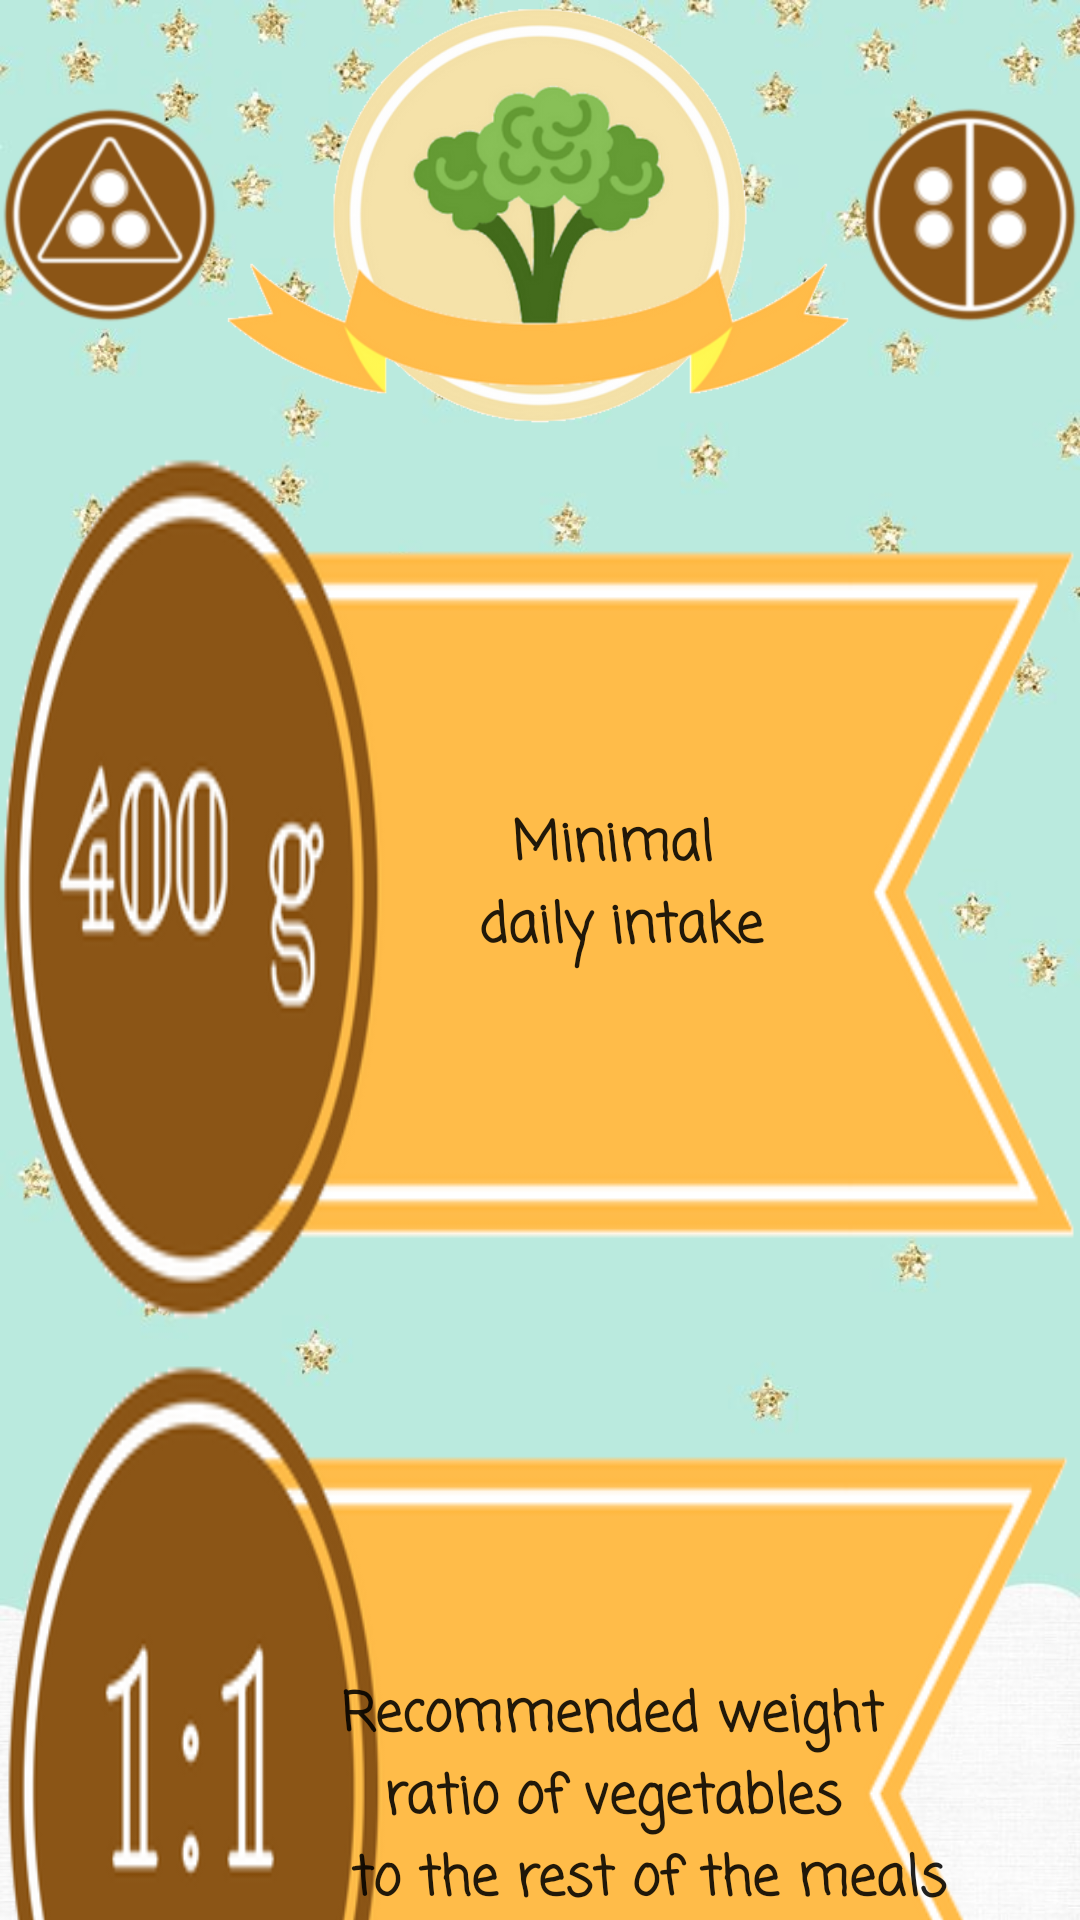

Layout XML and referenced resources for this Android screen:
<!-- AndroidManifest.xml: application theme Theme.AppCompat.Light.NoActionBar -->
<!-- res/layout/activity_warzywa_details.xml -->
<?xml version="1.0" encoding="utf-8"?>
<LinearLayout xmlns:android="http://schemas.android.com/apk/res/android"
    android:layout_width="match_parent"
    android:layout_height="wrap_content"
    android:background="@drawable/blue_background"
    android:orientation="vertical">


    <LinearLayout
        android:layout_width="wrap_content"
        android:layout_height="wrap_content"
        android:layout_gravity="center"
        android:layout_margin="0dp"

        android:orientation="horizontal">

        <ImageView
            android:id="@+id/btnPiramida"
            android:layout_width="0dp"
            android:layout_height="wrap_content"
            android:layout_gravity="center"
            android:layout_weight="1"
            android:src="@drawable/piramida_logo"
            android:text="KOSZ" />

        <ImageButton
            android:id="@+id/btnSettings"

            android:layout_width="0dp"
            android:layout_height="wrap_content"
            android:layout_weight="4"
            android:adjustViewBounds="true"
            android:background="@null"
            android:scaleType="centerCrop"
            android:src="@drawable/warzyw_wst" />

        <ImageView
            android:id="@+id/btnTabela"
            android:layout_width="0dp"
            android:layout_height="wrap_content"
            android:layout_gravity="center"
            android:layout_weight="1"
            android:src="@drawable/tabela"
            android:text="KOSZ" />
    </LinearLayout>

    <Button
        android:id="@+id/btnZalecane"
        style="@style/styleIndetailInfo"
        android:layout_width="fill_parent"
        android:layout_height="fill_parent"
        android:layout_weight="1"
        android:text="@string/minimal_daily_intake"
        android:background="@drawable/fourhundred_g" />

    <Button
        android:id="@+id/btnOk"
        style="@style/styleIndetailInfo"
        android:layout_width="fill_parent"
        android:layout_height="fill_parent"
        android:layout_weight="1"
        android:text="@string/recommended_weight_ratio_of_vegetables_to_the_rest_of_the_meals"
        android:background="@drawable/one_one_ratio_ribeye" />


    <LinearLayout
        android:layout_width="wrap_content"
        android:layout_height="wrap_content"
        android:layout_gravity="center"
        android:layout_margin="0dp"
        android:layout_weight="1"
        android:orientation="horizontal">

        <Button
            android:id="@+id/btnNotOk"
            style="@style/styleIndetailInfo"
            android:layout_width="fill_parent"
            android:layout_height="fill_parent"
            android:layout_weight="1"
            android:background="@drawable/three_five_hours_ribeye"
            android:text="@string/hours_before_sleep_for_last_meal" />

    </LinearLayout>

    <android.support.design.widget.BottomNavigationView xmlns:android="http://schemas.android.com/apk/res/android"
        xmlns:app="http://schemas.android.com/apk/res-auto"
        android:id="@+id/navigation"
        android:layout_width="wrap_content"
        android:layout_height="50dp"
        app:itemBackground="@color/colorPrimaryDark"
        app:itemIconTint="@color/colorWhite"
        app:itemTextColor="@color/colorWhite"
        app:menu="@menu/my_navigation_items" />
</LinearLayout>
<!-- resources referenced by this layout -->
<resources>
  <color name="colorPrimaryDark">#8C5600</color>
  <color name="colorWhite">#f9f0f3</color>
  <!-- drawable blue_background: jpg bitmap (drawable, 47060 bytes) -->
  <!-- drawable fourhundred_g: png bitmap (drawable, 29322 bytes) -->
  <!-- drawable one_one_ratio_ribeye: png bitmap (drawable, 25083 bytes) -->
  <!-- drawable piramida_logo: png bitmap (drawable, 14740 bytes) -->
  <!-- drawable tabela: png bitmap (drawable, 13014 bytes) -->
  <!-- drawable three_five_hours_ribeye: png bitmap (drawable, 27020 bytes) -->
  <!-- drawable warzyw_wst: png bitmap (drawable, 71645 bytes) -->
  <string name="hours_before_sleep_for_last_meal">"        Hours before\n        sleep for\n        last meal"</string>
  <string name="minimal_daily_intake">"        Minimal\n         daily intake"</string>
  <string name="recommended_weight_ratio_of_vegetables_to_the_rest_of_the_meals">"        Recommended weight\n        ratio of vegetables\n            to the rest of the meals"</string>
  <style name="styleIndetailInfo">
          <item name="android:fontFamily">casual</item>
          <item name="android:textAlignment">center</item>
          <item name="android:textAllCaps">false</item>
          <item name="android:textSize">18sp</item>
          <item name="android:textStyle">bold</item>
      </style>
</resources>
